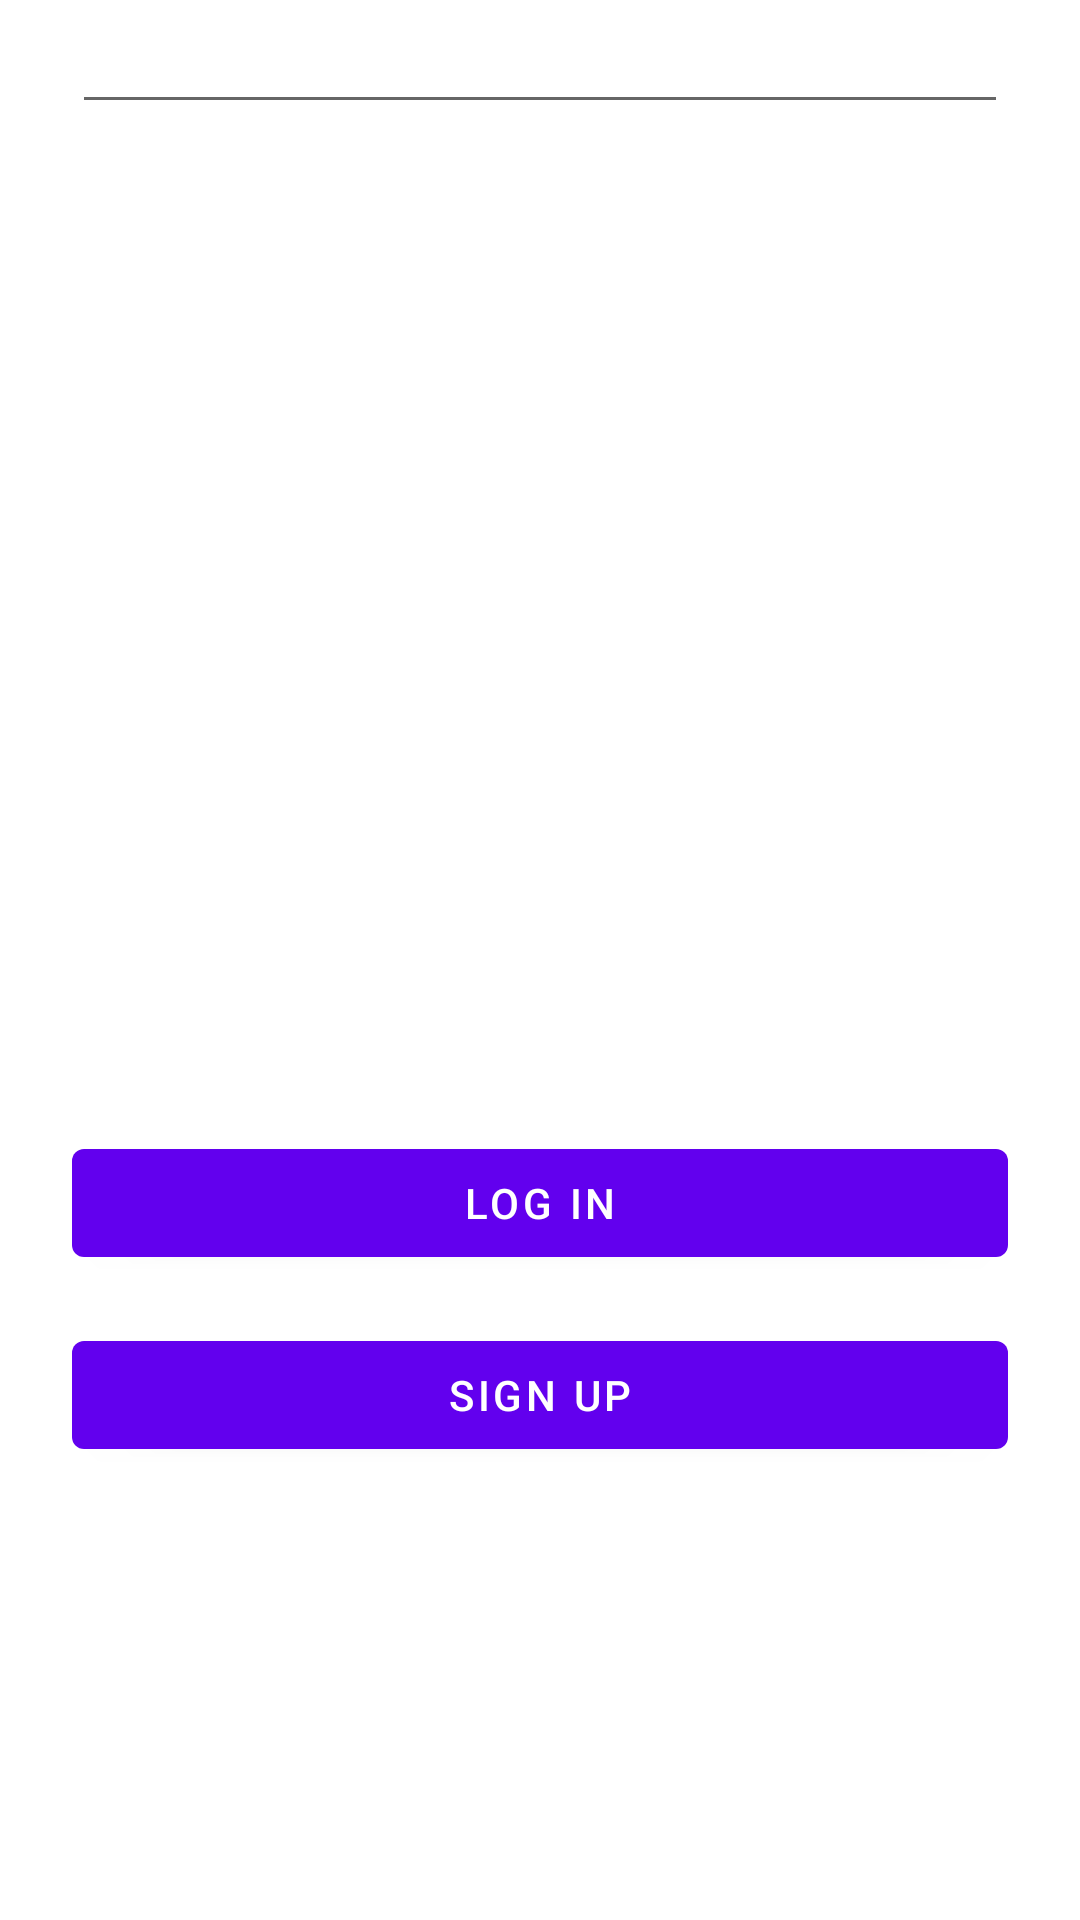

Here is an Android app screen rendered from its layout file. Give the layout XML and the strings, colors and styles it references.
<!-- AndroidManifest.xml: application theme Theme.TheShoeDroid -->
<!-- res/layout/fragment_login.xml -->
<?xml version="1.0" encoding="utf-8"?>
<androidx.constraintlayout.widget.ConstraintLayout xmlns:android="http://schemas.android.com/apk/res/android"
    xmlns:app="http://schemas.android.com/apk/res-auto"
    xmlns:tools="http://schemas.android.com/tools"
    android:id="@+id/login_layout"
    android:layout_width="match_parent"
    android:layout_height="match_parent">

    <EditText
        android:id="@+id/editTextTextPersonName"
        android:layout_width="0dp"
        android:layout_height="wrap_content"
        android:layout_marginStart="24dp"
        android:layout_marginEnd="24dp"
        android:layout_marginBottom="16dp"
        android:ems="10"
        android:hint="Username"
        android:inputType="textPersonName"
        app:layout_constraintBottom_toTopOf="@+id/editTextTextPassword"
        app:layout_constraintEnd_toEndOf="parent"
        app:layout_constraintStart_toStartOf="parent"
        app:layout_constraintTop_toTopOf="parent"
        app:layout_constraintVertical_bias="1.0" />

    <EditText
        android:id="@+id/editTextTextPassword"
        android:layout_width="0dp"
        android:layout_height="wrap_content"
        android:layout_marginStart="24dp"
        android:layout_marginEnd="24dp"
        android:layout_marginBottom="16dp"
        android:ems="10"
        android:inputType="textPassword"
        app:layout_constraintBottom_toTopOf="@+id/button"
        app:layout_constraintEnd_toEndOf="parent"
        app:layout_constraintHorizontal_bias="0.378"
        app:layout_constraintStart_toStartOf="parent" />

    <Button
        android:id="@+id/btn_signin"
        android:layout_width="0dp"
        android:layout_height="wrap_content"
        android:layout_marginStart="24dp"
        android:layout_marginEnd="24dp"
        android:layout_marginBottom="16dp"
        android:text="Log In"
        app:layout_constraintBottom_toTopOf="@+id/btn_signup"
        app:layout_constraintEnd_toEndOf="parent"
        app:layout_constraintStart_toStartOf="parent" />

    <Button
        android:id="@+id/btn_signup"
        android:layout_width="0dp"
        android:layout_height="wrap_content"
        android:layout_marginStart="24dp"
        android:layout_marginEnd="24dp"
        android:layout_marginBottom="151dp"
        android:text="Sign Up"
        app:layout_constraintBottom_toBottomOf="parent"
        app:layout_constraintEnd_toEndOf="parent"
        app:layout_constraintStart_toStartOf="parent" />
</androidx.constraintlayout.widget.ConstraintLayout>
<!-- resources referenced by this layout -->
<resources>
  <style name="Theme.TheShoeDroid" parent="Theme.MaterialComponents.DayNight.DarkActionBar">
          
          <item name="colorPrimary">@color/purple_500</item>
          <item name="colorPrimaryVariant">@color/purple_700</item>
          <item name="colorOnPrimary">@color/white</item>
          
          <item name="colorSecondary">@color/teal_200</item>
          <item name="colorSecondaryVariant">@color/teal_700</item>
          <item name="colorOnSecondary">@color/black</item>
          
          <item name="android:statusBarColor" tools:targetApi="l">?attr/colorPrimaryVariant</item>
          
      </style>
  <!-- not gathered from this repository: default colours our renderer supplied (Android Studio template values) -->
  <color name="purple_500">#FF6200EE</color>
  <color name="purple_700">#FF3700B3</color>
  <color name="teal_200">#FF03DAC5</color>
  <color name="teal_700">#FF018786</color>
  <color name="black">#FF000000</color>
  <color name="white">#FFFFFFFF</color>
</resources>
